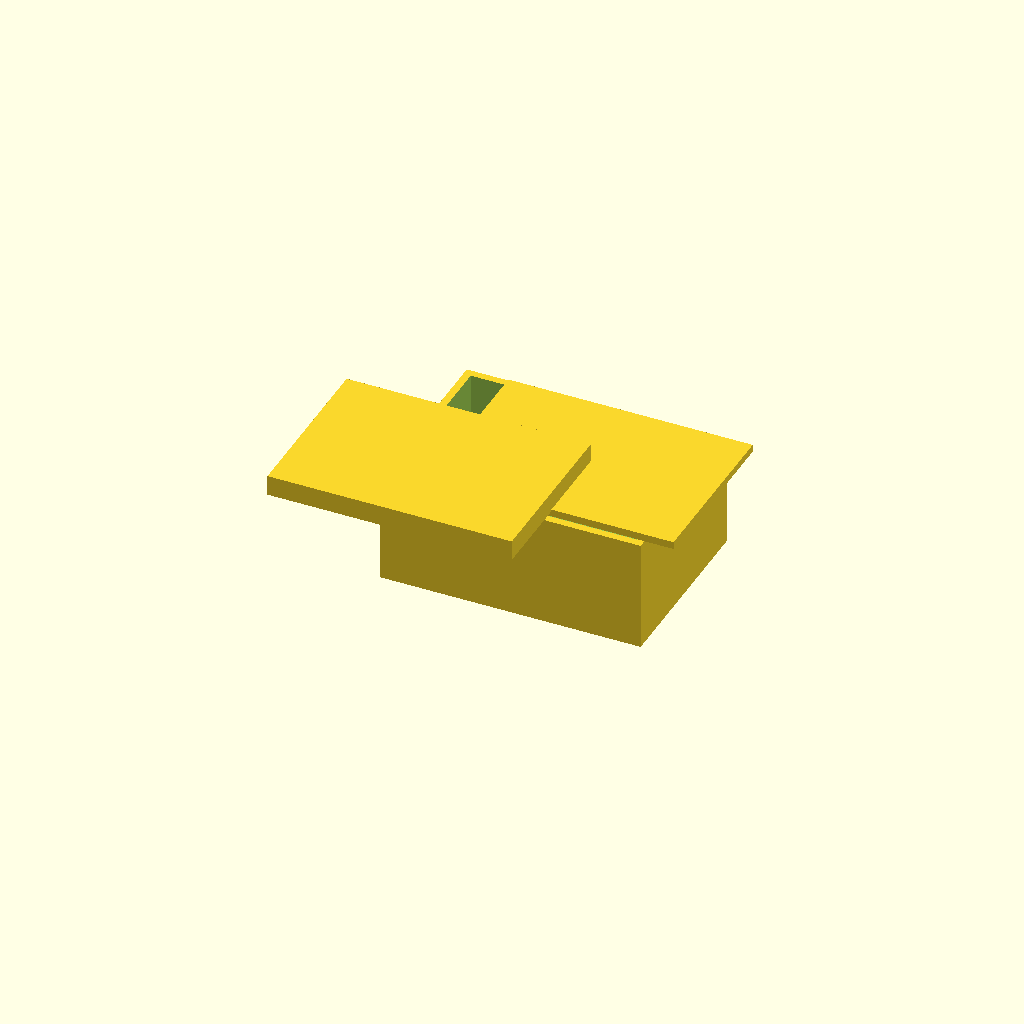
Cell 1: the model at its default parameters.
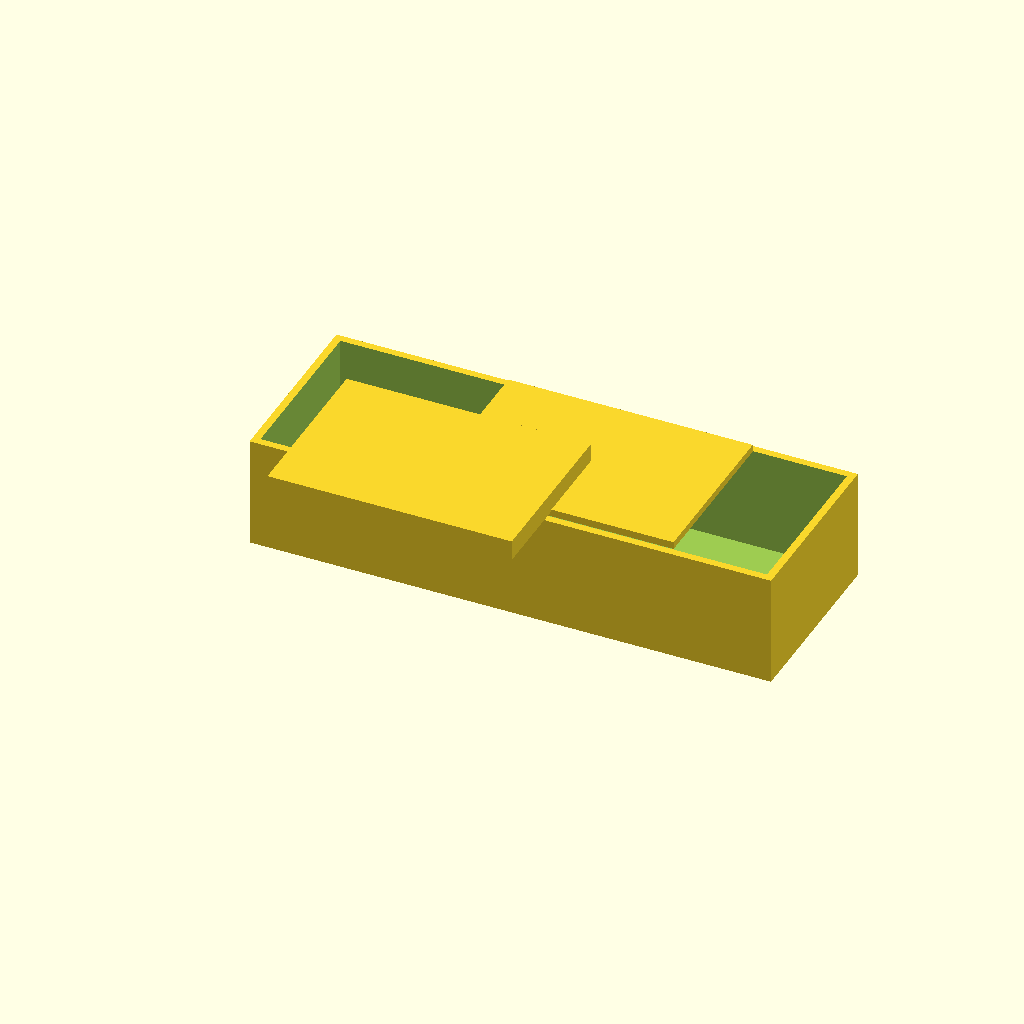
Cell 2: box_x = 140 (everything else at default).
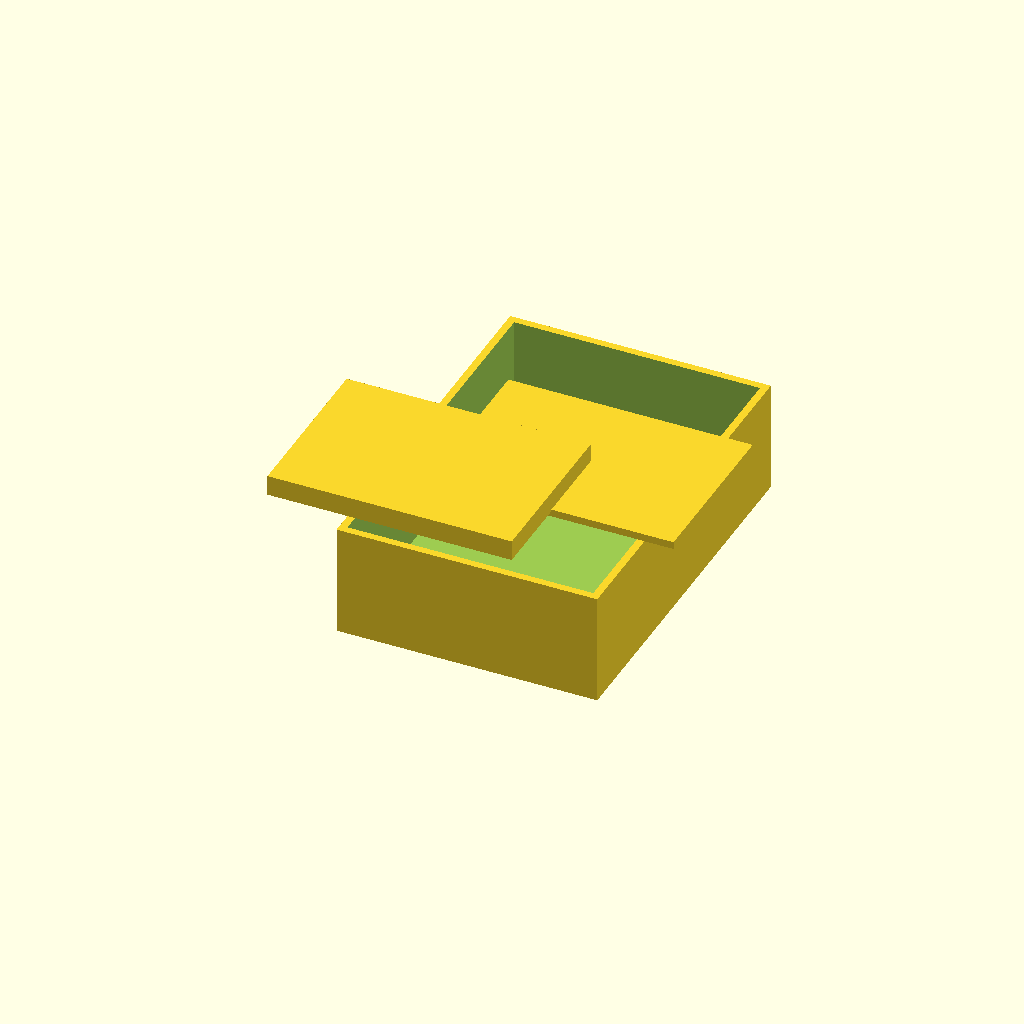
Cell 3 — box_y set to 100, the other parameters unchanged.
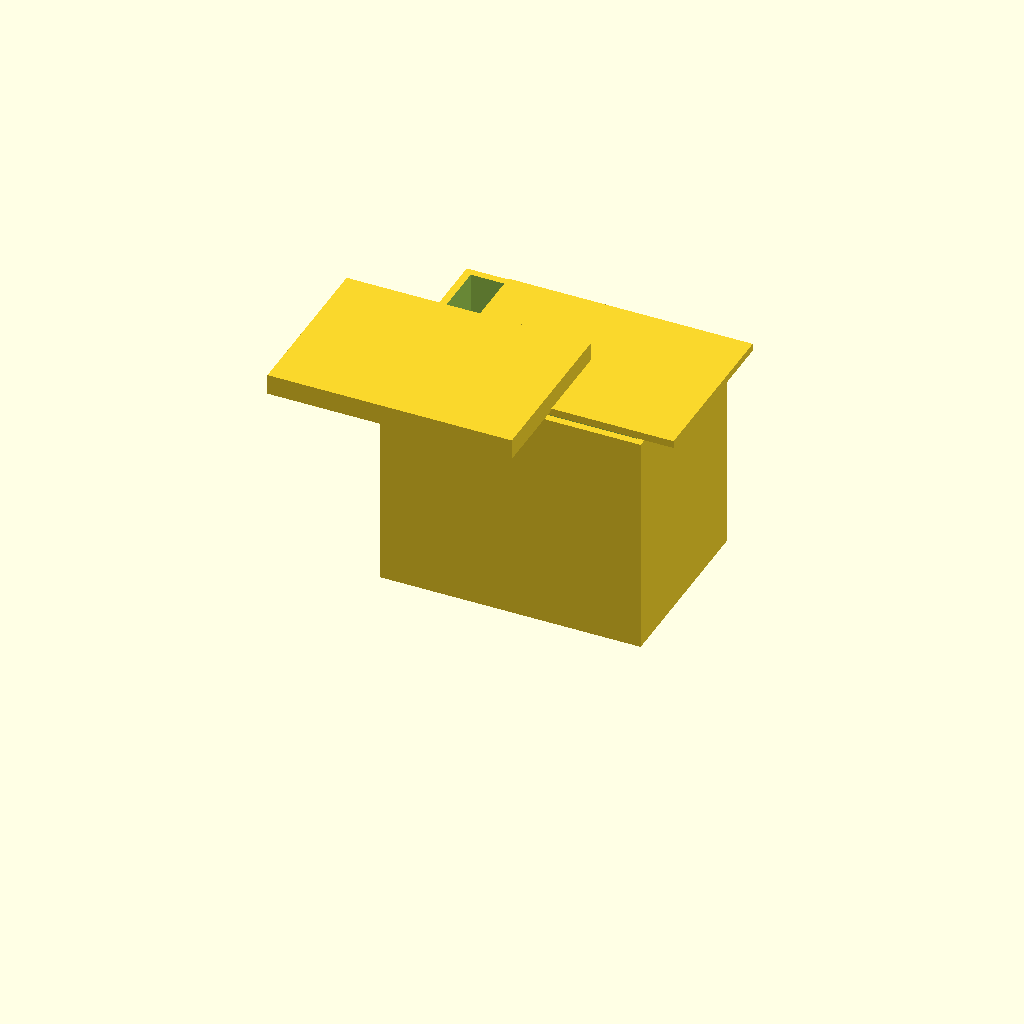
Cell 4: the same model with box_z = 60.
All cells are drawn from one camera (rotation 55°, 0°, 25°, orthographic, colour scheme Cornfield), so only the parameter changes between them.
Source of the model, bench/results/gpu-v9s1-g7/code/scadcoder-v9s1/enclosure_box_and_lid_s0_a1.scad:
// Two-part enclosure for small electronics board
// Print orientation: box standing on bed, lid upside down (plate on bed)

$fn = 64;

// ---- Box ----
box_x = 70;      // outer length (X)
box_y = 50;      // outer width (Y)
box_z = 30;      // outer height (Z)
wall = 2;        // side wall thickness
floor = 2;       // floor thickness

// ---- Lid ----
lip_w = 65.6;    // lip outer length (X)
lip_d = 45.6;    // lip outer width (Y)
lip_h = 1.5;     // lip height (wall thickness)
lip_t = 4;       // lip top thickness

// ---- Misc ----
eps = 0.5;       // cutter overshoot
gap = 10;        // gap between parts on bed

// Derived
inner_x = box_x - 2*wall;
inner_y = box_y - 2*wall;
lip_total_h = lip_h + lip_t;   // from plate top to lip top

module box() {
    difference() {
        translate([-box_x/2, -box_y/2, 0])
            cube([box_x, box_y, box_z]);
        // open-top cavity
        translate([-inner_x/2, -inner_y/2, floor])
            cube([inner_x, inner_y, box_z - floor + eps]);
    }
}

module lid() {
    translate([gap - lip_w/2, -lip_d/2, 0]) {
        // plate
        cube([lip_w, lip_d, 2]);
        // lip (overlaps plate slightly -> one solid)
        translate([-lip_w/2, -lip_d/2, 2 - eps])
            cube([lip_w, lip_d, lip_total_h]);
    }
}

union() {
    box();
    translate([0, 0, box_z])
        lid();
}
Customizer parameters (derived from the source; name, type, default, range or options):
box_x: number, default 70
box_y: number, default 50
box_z: number, default 30
wall: number, default 2
floor: number, default 2
lip_w: number, default 65.6
lip_d: number, default 45.6
lip_h: number, default 1.5
lip_t: number, default 4
eps: number, default 0.5
gap: number, default 10
